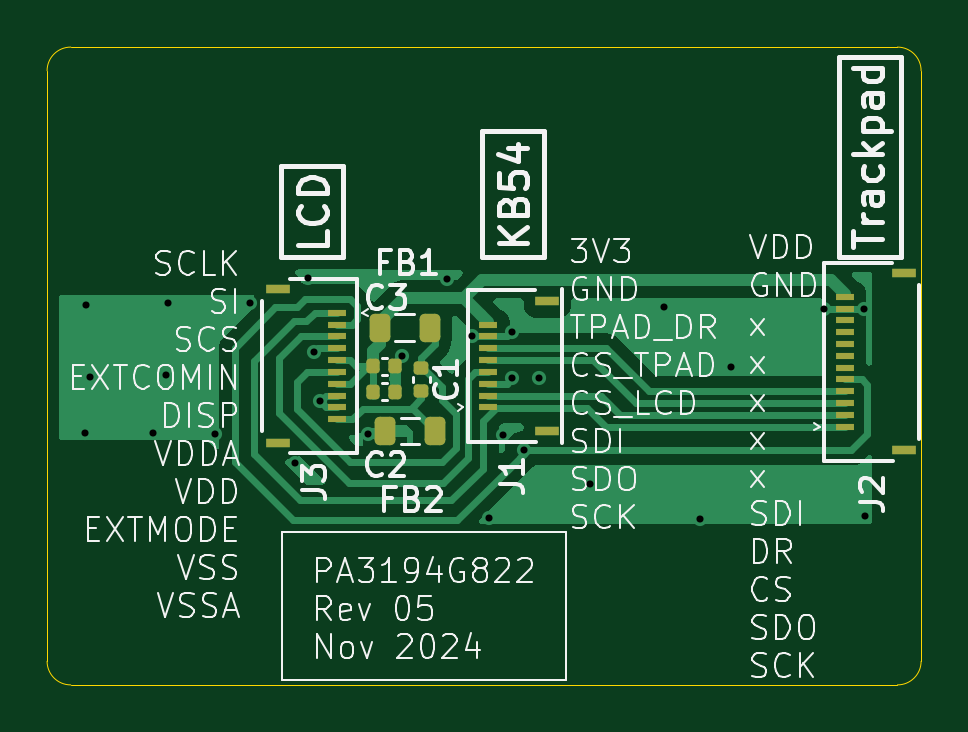
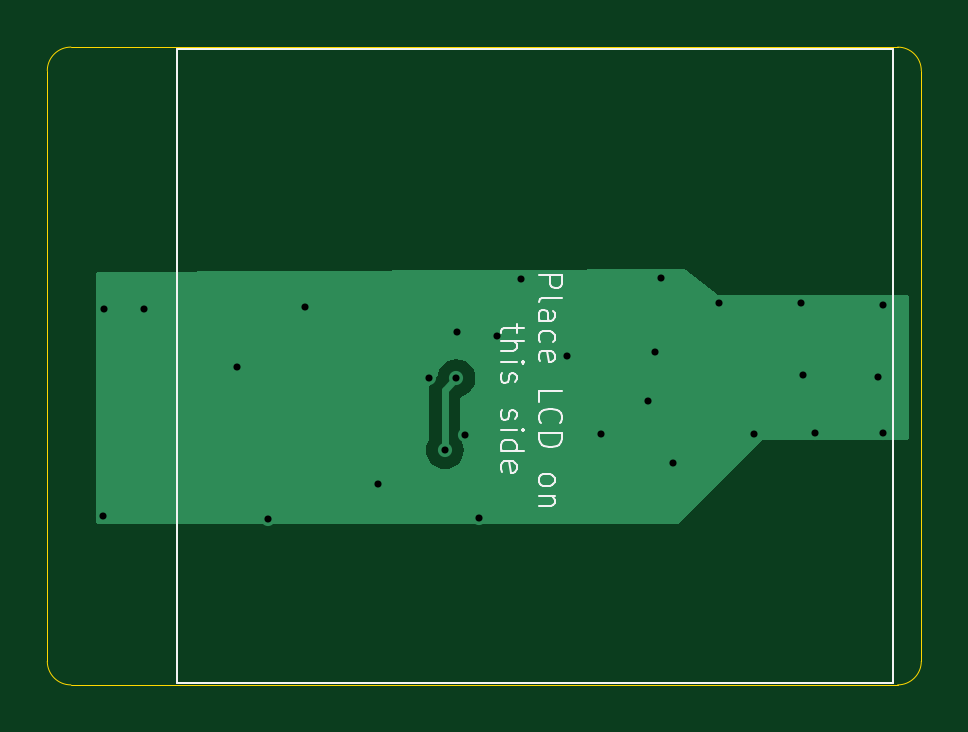
Circuit board: 11 layer files. Board 37.0 x 27.0 mm.
- bottom_copper: PA3194G822_R05-B_Cu.gbr (4343 bytes)
- bottom_mask: PA3194G822_R05-B_Mask.gbr (459 bytes)
- paste: PA3194G822_R05-B_Paste.gbr (454 bytes)
- bottom_silk: PA3194G822_R05-B_Silkscreen.gbr (9830 bytes)
- outline: PA3194G822_R05-Edge_Cuts.gbr (994 bytes)
- top_copper: PA3194G822_R05-F_Cu.gbr (25343 bytes)
- top_mask: PA3194G822_R05-F_Mask.gbr (2849 bytes)
- paste: PA3194G822_R05-F_Paste.gbr (2844 bytes)
- top_silk: PA3194G822_R05-F_Silkscreen.gbr (81429 bytes)
- drill: PA3194G822_R05-NPTH.drl (269 bytes)
- drill: PA3194G822_R05-PTH.drl (764 bytes)

=== bottom_copper: PA3194G822_R05-B_Cu.gbr ===
%TF.GenerationSoftware,KiCad,Pcbnew,8.0.6*%
%TF.CreationDate,2024-11-15T14:11:30+01:00*%
%TF.ProjectId,PA3194G822_R05,50413331-3934-4473-9832-325f5230352e,3*%
%TF.SameCoordinates,Original*%
%TF.FileFunction,Copper,L2,Bot*%
%TF.FilePolarity,Positive*%
%FSLAX46Y46*%
G04 Gerber Fmt 4.6, Leading zero omitted, Abs format (unit mm)*
G04 Created by KiCad (PCBNEW 8.0.6) date 2024-11-15 14:11:30*
%MOMM*%
%LPD*%
G01*
G04 APERTURE LIST*
%TA.AperFunction,ViaPad*%
%ADD10C,0.600000*%
%TD*%
%TA.AperFunction,Conductor*%
%ADD11C,0.300000*%
%TD*%
G04 APERTURE END LIST*
D10*
%TO.N,GND*%
X109020000Y-100390000D03*
X108480000Y-102830000D03*
X111090000Y-102880000D03*
X105820000Y-100460000D03*
X112570000Y-97350000D03*
X109110000Y-97330000D03*
X105640000Y-97400000D03*
X105620000Y-102830000D03*
X124840000Y-100490000D03*
X136900000Y-97600000D03*
X122710000Y-106420000D03*
X119015000Y-99580000D03*
X115290000Y-99420000D03*
X123320000Y-102940000D03*
X115040000Y-96280000D03*
X132950000Y-100040000D03*
X121980000Y-98740000D03*
X120930000Y-96330000D03*
X138630000Y-106340000D03*
X114500000Y-104120000D03*
X130110000Y-97490000D03*
X117580000Y-102890000D03*
X127000000Y-105000000D03*
X115560000Y-101490000D03*
X123660000Y-98560000D03*
X131650000Y-106480000D03*
X138600000Y-97600000D03*
%TO.N,/SPI_SDI*%
X123680000Y-100520000D03*
X124170000Y-103560000D03*
%TD*%
D11*
%TO.N,/SPI_SDI*%
X124170000Y-101010000D02*
X124170000Y-103560000D01*
X123680000Y-100520000D02*
X124170000Y-101010000D01*
%TD*%
%TA.AperFunction,Conductor*%
%TO.N,GND*%
G36*
X138814510Y-96011494D02*
G01*
X138881466Y-96031453D01*
X138927004Y-96084443D01*
X138938000Y-96135493D01*
X138938000Y-106556070D01*
X138918315Y-106623109D01*
X138865511Y-106668864D01*
X138814070Y-106680070D01*
X114361239Y-106693970D01*
X114294189Y-106674324D01*
X114273689Y-106657852D01*
X110750000Y-103150000D01*
X110749998Y-103149999D01*
X110749997Y-103149999D01*
X104624131Y-103131794D01*
X104557151Y-103111911D01*
X104511553Y-103058971D01*
X104500500Y-103007795D01*
X104500500Y-100519996D01*
X122874435Y-100519996D01*
X122874435Y-100520003D01*
X122894630Y-100699249D01*
X122894631Y-100699254D01*
X122954211Y-100869523D01*
X123002220Y-100945928D01*
X123050184Y-101022262D01*
X123177738Y-101149816D01*
X123330478Y-101245789D01*
X123436455Y-101282872D01*
X123493230Y-101323592D01*
X123518978Y-101388545D01*
X123519500Y-101399913D01*
X123519500Y-103054931D01*
X123500494Y-103120903D01*
X123444211Y-103210477D01*
X123444209Y-103210481D01*
X123384633Y-103380737D01*
X123384630Y-103380750D01*
X123364435Y-103559996D01*
X123364435Y-103560003D01*
X123384630Y-103739249D01*
X123384631Y-103739254D01*
X123444211Y-103909523D01*
X123540184Y-104062262D01*
X123667738Y-104189816D01*
X123820478Y-104285789D01*
X123990745Y-104345368D01*
X123990750Y-104345369D01*
X124169996Y-104365565D01*
X124170000Y-104365565D01*
X124170004Y-104365565D01*
X124349249Y-104345369D01*
X124349252Y-104345368D01*
X124349255Y-104345368D01*
X124519522Y-104285789D01*
X124672262Y-104189816D01*
X124799816Y-104062262D01*
X124895789Y-103909522D01*
X124955368Y-103739255D01*
X124975565Y-103560000D01*
X124955368Y-103380745D01*
X124955367Y-103380743D01*
X124955366Y-103380737D01*
X124895790Y-103210481D01*
X124895789Y-103210478D01*
X124874008Y-103175814D01*
X124839506Y-103120903D01*
X124820500Y-103054931D01*
X124820500Y-100945928D01*
X124795502Y-100820260D01*
X124795500Y-100820254D01*
X124775189Y-100771221D01*
X124775187Y-100771216D01*
X124746468Y-100701878D01*
X124746462Y-100701868D01*
X124675278Y-100595332D01*
X124675272Y-100595325D01*
X124501722Y-100421776D01*
X124468237Y-100360453D01*
X124466182Y-100347973D01*
X124465368Y-100340745D01*
X124405789Y-100170478D01*
X124309816Y-100017738D01*
X124182262Y-99890184D01*
X124029523Y-99794211D01*
X123859254Y-99734631D01*
X123859249Y-99734630D01*
X123680004Y-99714435D01*
X123679996Y-99714435D01*
X123500750Y-99734630D01*
X123500745Y-99734631D01*
X123330476Y-99794211D01*
X123177737Y-99890184D01*
X123050184Y-100017737D01*
X122954211Y-100170476D01*
X122894631Y-100340745D01*
X122894630Y-100340750D01*
X122874435Y-100519996D01*
X104500500Y-100519996D01*
X104500500Y-97122592D01*
X104520185Y-97055553D01*
X104572989Y-97009798D01*
X104624205Y-96998593D01*
X112610000Y-96980000D01*
X113966338Y-95935911D01*
X114031466Y-95910618D01*
X114042464Y-95910173D01*
X138814510Y-96011494D01*
G37*
%TD.AperFunction*%
%TD*%
M02*

=== bottom_mask: PA3194G822_R05-B_Mask.gbr ===
%TF.GenerationSoftware,KiCad,Pcbnew,8.0.6*%
%TF.CreationDate,2024-11-15T14:11:31+01:00*%
%TF.ProjectId,PA3194G822_R05,50413331-3934-4473-9832-325f5230352e,3*%
%TF.SameCoordinates,Original*%
%TF.FileFunction,Soldermask,Bot*%
%TF.FilePolarity,Negative*%
%FSLAX46Y46*%
G04 Gerber Fmt 4.6, Leading zero omitted, Abs format (unit mm)*
G04 Created by KiCad (PCBNEW 8.0.6) date 2024-11-15 14:11:31*
%MOMM*%
%LPD*%
G01*
G04 APERTURE LIST*
G04 APERTURE END LIST*
M02*

=== paste: PA3194G822_R05-B_Paste.gbr ===
%TF.GenerationSoftware,KiCad,Pcbnew,8.0.6*%
%TF.CreationDate,2024-11-15T14:11:30+01:00*%
%TF.ProjectId,PA3194G822_R05,50413331-3934-4473-9832-325f5230352e,3*%
%TF.SameCoordinates,Original*%
%TF.FileFunction,Paste,Bot*%
%TF.FilePolarity,Positive*%
%FSLAX46Y46*%
G04 Gerber Fmt 4.6, Leading zero omitted, Abs format (unit mm)*
G04 Created by KiCad (PCBNEW 8.0.6) date 2024-11-15 14:11:30*
%MOMM*%
%LPD*%
G01*
G04 APERTURE LIST*
G04 APERTURE END LIST*
M02*

=== bottom_silk: PA3194G822_R05-B_Silkscreen.gbr (9830 bytes, source omitted) ===
=== outline: PA3194G822_R05-Edge_Cuts.gbr ===
%TF.GenerationSoftware,KiCad,Pcbnew,8.0.6*%
%TF.CreationDate,2024-11-15T14:11:31+01:00*%
%TF.ProjectId,PA3194G822_R05,50413331-3934-4473-9832-325f5230352e,3*%
%TF.SameCoordinates,Original*%
%TF.FileFunction,Profile,NP*%
%FSLAX46Y46*%
G04 Gerber Fmt 4.6, Leading zero omitted, Abs format (unit mm)*
G04 Created by KiCad (PCBNEW 8.0.6) date 2024-11-15 14:11:31*
%MOMM*%
%LPD*%
G01*
G04 APERTURE LIST*
%TA.AperFunction,Profile*%
%ADD10C,0.050000*%
%TD*%
G04 APERTURE END LIST*
D10*
X104000000Y-87500000D02*
G75*
G02*
X105000000Y-86500000I1000000J0D01*
G01*
X141000000Y-112500000D02*
G75*
G02*
X140000000Y-113500000I-1000000J0D01*
G01*
X140000000Y-86500000D02*
G75*
G02*
X141000000Y-87500000I0J-1000000D01*
G01*
X105000000Y-86500000D02*
X140000000Y-86500000D01*
X105000000Y-113500000D02*
X140000000Y-113500000D01*
X141000000Y-87500000D02*
X141000000Y-112500000D01*
X104000000Y-87500000D02*
X104000000Y-112500000D01*
X105000000Y-113500000D02*
G75*
G02*
X104000000Y-112500000I0J1000000D01*
G01*
M02*

=== top_copper: PA3194G822_R05-F_Cu.gbr (25343 bytes, source omitted) ===
=== top_mask: PA3194G822_R05-F_Mask.gbr (2849 bytes, source withheld) ===
=== paste: PA3194G822_R05-F_Paste.gbr (2844 bytes, source withheld) ===
=== top_silk: PA3194G822_R05-F_Silkscreen.gbr (81429 bytes, source omitted) ===
=== drill: PA3194G822_R05-NPTH.drl ===
M48
; DRILL file {KiCad 8.0.6} date 2024-11-15T14:11:26+0100
; FORMAT={-:-/ absolute / metric / decimal}
; #@! TF.CreationDate,2024-11-15T14:11:26+01:00
; #@! TF.GenerationSoftware,Kicad,Pcbnew,8.0.6
; #@! TF.FileFunction,NonPlated,1,2,NPTH
FMAT,2
METRIC
%
G90
G05
M30

=== drill: PA3194G822_R05-PTH.drl ===
M48
; DRILL file {KiCad 8.0.6} date 2024-11-15T14:11:26+0100
; FORMAT={-:-/ absolute / metric / decimal}
; #@! TF.CreationDate,2024-11-15T14:11:26+01:00
; #@! TF.GenerationSoftware,Kicad,Pcbnew,8.0.6
; #@! TF.FileFunction,Plated,1,2,PTH
FMAT,2
METRIC
; #@! TA.AperFunction,Plated,PTH,ViaDrill
T1C0.300
%
G90
G05
T1
X105.62Y-102.83
X105.64Y-97.4
X105.82Y-100.46
X108.48Y-102.83
X109.02Y-100.39
X109.11Y-97.33
X111.09Y-102.88
X112.57Y-97.35
X114.5Y-104.12
X115.04Y-96.28
X115.29Y-99.42
X115.56Y-101.49
X117.58Y-102.89
X119.015Y-99.58
X120.93Y-96.33
X121.98Y-98.74
X122.71Y-106.42
X123.32Y-102.94
X123.66Y-98.56
X123.68Y-100.52
X124.17Y-103.56
X124.84Y-100.49
X127.0Y-105.0
X130.11Y-97.49
X131.65Y-106.48
X132.95Y-100.04
X136.9Y-97.6
X138.6Y-97.6
X138.63Y-106.34
M30

